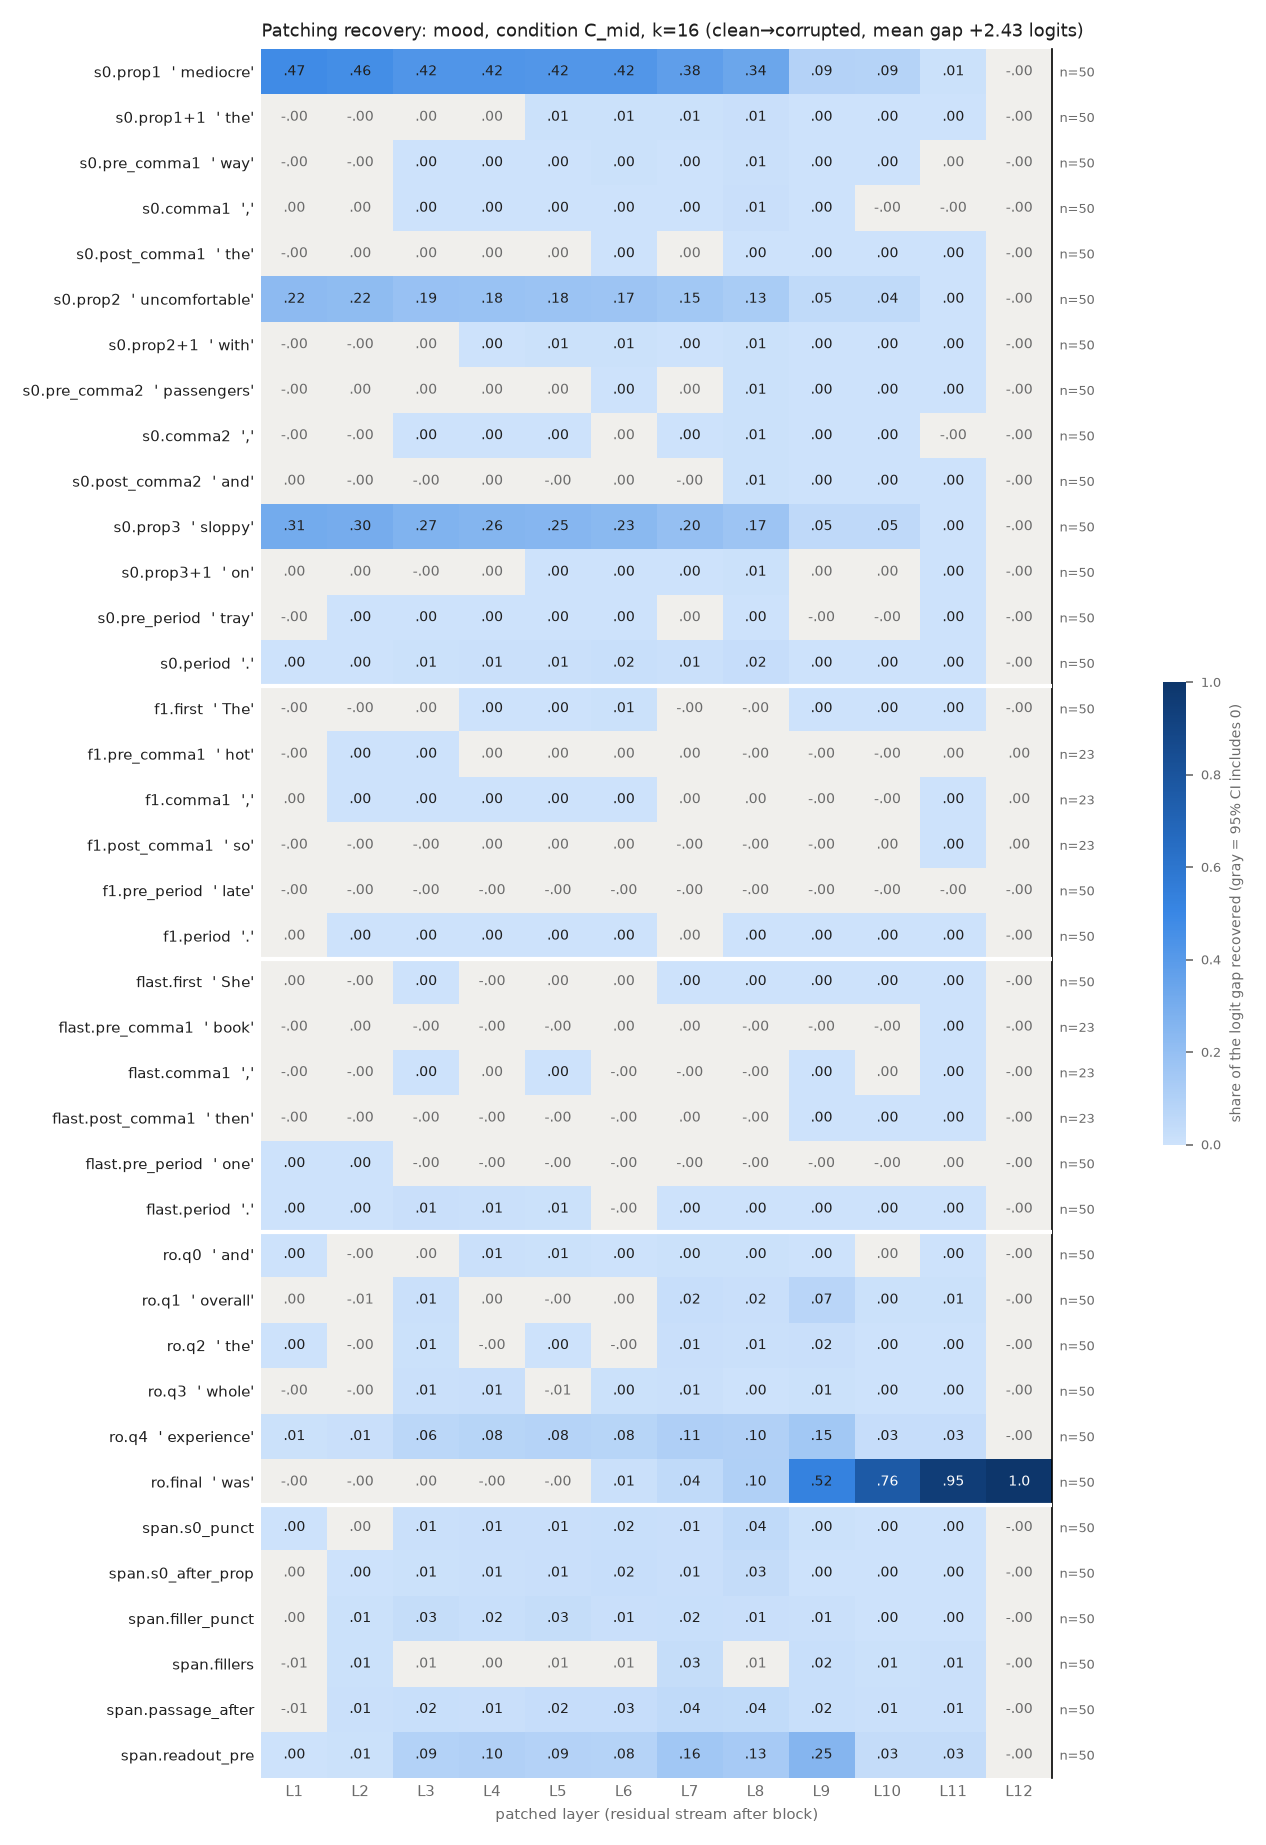

The table this chart was drawn from, first rows:
row, example, layer, recovery, ci_lo, ci_hi, n_pairs
s0.prop1, mediocre, 1, 0.4733, 0.427, 0.521, 50
s0.prop1, mediocre, 2, 0.4623, 0.4157, 0.5111, 50
s0.prop1, mediocre, 3, 0.424, 0.3767, 0.4734, 50
s0.prop1, mediocre, 4, 0.4219, 0.3745, 0.4714, 50
s0.prop1, mediocre, 5, 0.4201, 0.3721, 0.4694, 50
s0.prop1, mediocre, 6, 0.4192, 0.3715, 0.4676, 50
s0.prop1, mediocre, 7, 0.3771, 0.3316, 0.4238, 50
s0.prop1, mediocre, 8, 0.3398, 0.2925, 0.3883, 50
s0.prop1, mediocre, 9, 0.08696, 0.07706, 0.09711, 50
s0.prop1, mediocre, 10, 0.08518, 0.07551, 0.09506, 50
s0.prop1, mediocre, 11, 0.005272, 0.003508, 0.007296, 50
s0.prop1, mediocre, 12, -9.870349512366348e-07, -3.471596411096958e-06, 1.3285077362343966e-06, 50
s0.prop1+1, the, 1, -0.0002591, -0.0005137, -1.3360812955228356e-06, 50
s0.prop1+1, the, 2, -0.0005351, -0.001036, -7.362102668856488e-05, 50
s0.prop1+1, the, 3, 0.0007008, -0.000318, 0.00172, 50
s0.prop1+1, the, 4, 0.001181, -0.0003368, 0.002722, 50
s0.prop1+1, the, 5, 0.00578, 0.002417, 0.009444, 50
s0.prop1+1, the, 6, 0.005794, 0.001014, 0.01049, 50
s0.prop1+1, the, 7, 0.006108, 0.003852, 0.008102, 50
s0.prop1+1, the, 8, 0.01333, 0.011, 0.01555, 50
s0.prop1+1, the, 9, 0.001111, 0.0007315, 0.001492, 50
s0.prop1+1, the, 10, 0.0008957, 0.0005831, 0.001203, 50
s0.prop1+1, the, 11, 0.0001646, 7.07709875997693e-05, 0.0002427, 50
s0.prop1+1, the, 12, -9.870349512366348e-07, -3.4126824053636897e-06, 1.5538732033794432e-06, 50
s0.pre_comma1, way, 1, -0.0006046, -0.001167, -1.5314291499014352e-05, 50
s0.pre_comma1, way, 2, -0.0002311, -0.001441, 0.001147, 50
s0.pre_comma1, way, 3, 0.001606, 0.0005878, 0.002633, 50
s0.pre_comma1, way, 4, 0.002066, 0.0007762, 0.003576, 50
s0.pre_comma1, way, 5, 0.002837, 0.001241, 0.00447, 50
s0.pre_comma1, way, 6, 0.003972, 0.00194, 0.006254, 50
s0.pre_comma1, way, 7, 0.002466, 0.001244, 0.003785, 50
s0.pre_comma1, way, 8, 0.00965, 0.005932, 0.01396, 50
s0.pre_comma1, way, 9, 0.001404, 0.0007778, 0.002157, 50
s0.pre_comma1, way, 10, 0.001287, 0.0006107, 0.002092, 50
s0.pre_comma1, way, 11, 2.5639407899980204e-05, -5.424829834568344e-05, 0.0001069, 50
s0.pre_comma1, way, 12, -9.870349512366348e-07, -3.416238382182131e-06, 1.4221178664867027e-06, 50
s0.comma1, ,, 1, 7.459947492560695e-05, -2.5679373927376705e-05, 0.0001832, 50
s0.comma1, ,, 2, 0.0001854, -0.0001653, 0.0005225, 50
s0.comma1, ,, 3, 0.003246, 0.002289, 0.004335, 50
s0.comma1, ,, 4, 0.003493, 0.00231, 0.004858, 50
s0.comma1, ,, 5, 0.002, 0.001131, 0.002863, 50
s0.comma1, ,, 6, 0.001279, 0.0002365, 0.002286, 50
s0.comma1, ,, 7, 0.002727, 0.001867, 0.003607, 50
s0.comma1, ,, 8, 0.01254, 0.01064, 0.0146, 50
s0.comma1, ,, 9, 0.001038, 0.0003213, 0.001729, 50
s0.comma1, ,, 10, -0.0001415, -0.000555, 0.0002403, 50
s0.comma1, ,, 11, -4.736201043791027e-05, -0.0001133, 1.709365778699336e-05, 50
s0.comma1, ,, 12, -9.870349512366348e-07, -3.295538447389811e-06, 1.3704942663697256e-06, 50
s0.post_comma1, the, 1, -1.1985424407873425e-05, -0.0003171, 0.0001921, 50
s0.post_comma1, the, 2, 0.0001361, -0.000147, 0.0003987, 50
s0.post_comma1, the, 3, 0.0002784, -0.0009217, 0.001166, 50
s0.post_comma1, the, 4, 0.0009063, -5.294318148077076e-05, 0.001637, 50
s0.post_comma1, the, 5, 0.0009759, -3.5877847938671544e-05, 0.00188, 50
s0.post_comma1, the, 6, 0.002637, 0.001799, 0.003486, 50
s0.post_comma1, the, 7, 2.1699101705757766e-06, -0.0005677, 0.0004539, 50
s0.post_comma1, the, 8, 0.001313, 0.001021, 0.001624, 50
s0.post_comma1, the, 9, 0.0006905, 0.0004687, 0.0008891, 50
s0.post_comma1, the, 10, 0.0003736, 0.0001035, 0.0005565, 50
s0.post_comma1, the, 11, 0.0002254, 0.0001806, 0.000275, 50
s0.post_comma1, the, 12, -9.870349512366348e-07, -3.369969833638017e-06, 1.430925297631652e-06, 50
... 396 more rows
